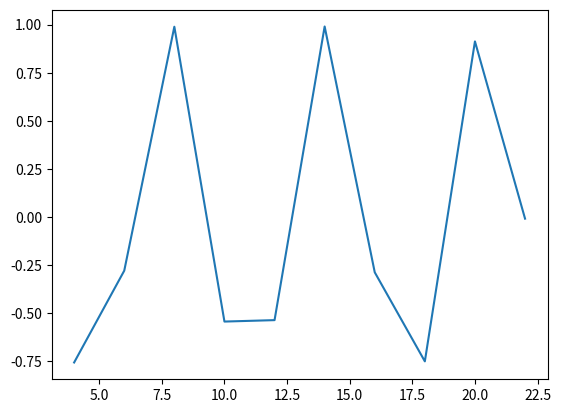

Python code for this plot:
#%%
import numpy as np
import matplotlib.pyplot as plt

arr = np.array([a for a in np.arange(11)])

arr[1:9:3] # doesn't work add arr as variable
arr = arr[1:9:3] # start, stop, step
print(f'first array indexed simple start, stop and step {arr}')

'''
Slicing 2D arrays
'''
 #first index row,  second index column,
array2d = np.array([[1,2,3],
           [4,5,6],
           [7,8,9]
           ])

index2d_a = array2d[2,1] # returns the second row and second number #8
print(index2d_a)

employees = np.array([['Jonny', 21, 'Assistant'],
                      ['Susan', 18, 'Intern'],
                      ['James', 27, 'Manager']
])

age_employees = np.int_(employees[:, 1]) # np.int_ converts the string into integers
print(age_employees)
employees_under_25 = employees[1,:]

'''slicing a 3d array'''

array_3d = np.array([[[1,2,3], [4,5,6]],
                      [[7,8,9], [10, 11, 12]],
                      [[13,14,15], [16,17,18]],
                      [[19,20,21], [22,23,24]]
                      ])

# 3 commas for row column and depth?
index3d_a = array_3d[1,1,2]
index3d_b =  array_3d[3, 1, 0]
print(index3d_a)
print(index3d_b)

'''the number of brackets used determines the size of the dimension

using maths to manipulate the array'''

try:
    array_3d + array2d
except ValueError as v:
    print("3d adding 2d array doesn't work as causes a value error with shape or array (dimensions aren't the same)")

array_3de = np.array([[[1,1,1], [2,2,2], [3,3,3], [1,1,1]],
                      [[2,2,2], [3,3,3], [1,1,1], [2,2,2]]
                       ])

new_one = np.reshape(array_3d, (4,6)) # reshapes to two rows and 12 columns
print(new_one)
print(array_3d)
# array_3d + array_3de
new_two = np.reshape(array_3d, (12,2))
print(new_two)
new_three = np.reshape(array_3de, (12,2), order= 'F') #order args; A, C, F
#now we can add multiply, subtract the arrays;
print(new_three + new_two)

print(np.average(array_3de))
print(np.median(array_3d))
print(np.max(array_3d))

ones = np.ones((2,3, 2, 2, 2,2)) #creates a six dimensional array, 6 args

slice_one = ones[1,1,1,1,1,1]
print(slice_one)

'''example of using basic ML with numpy'''

#yearly salary's in thousands
alice, bob, tim = [50, 53, 60], [80, 75, 66], [90, 92, 95]

salaries = np.array([alice, bob, tim])
taxation = np.array([[0.1, 0.2, 0.24],
                    [0.2, 0.3, 0.4],
                    [0.2, 0.3, 0.1]
                    ])
print('here is the dim')
print(np.ndim(taxation))
print(taxation)
max_income = np.max(salaries - salaries * taxation)
print(max_income)

wages = np.arange(0.,10., 1) # dot represents the number as a float
print(wages)
x = wages
y = x * 2 + 4
print(y)
fig = plt.figure()

plt.plot(y, np.sin(y))
plt.show()

# %%
